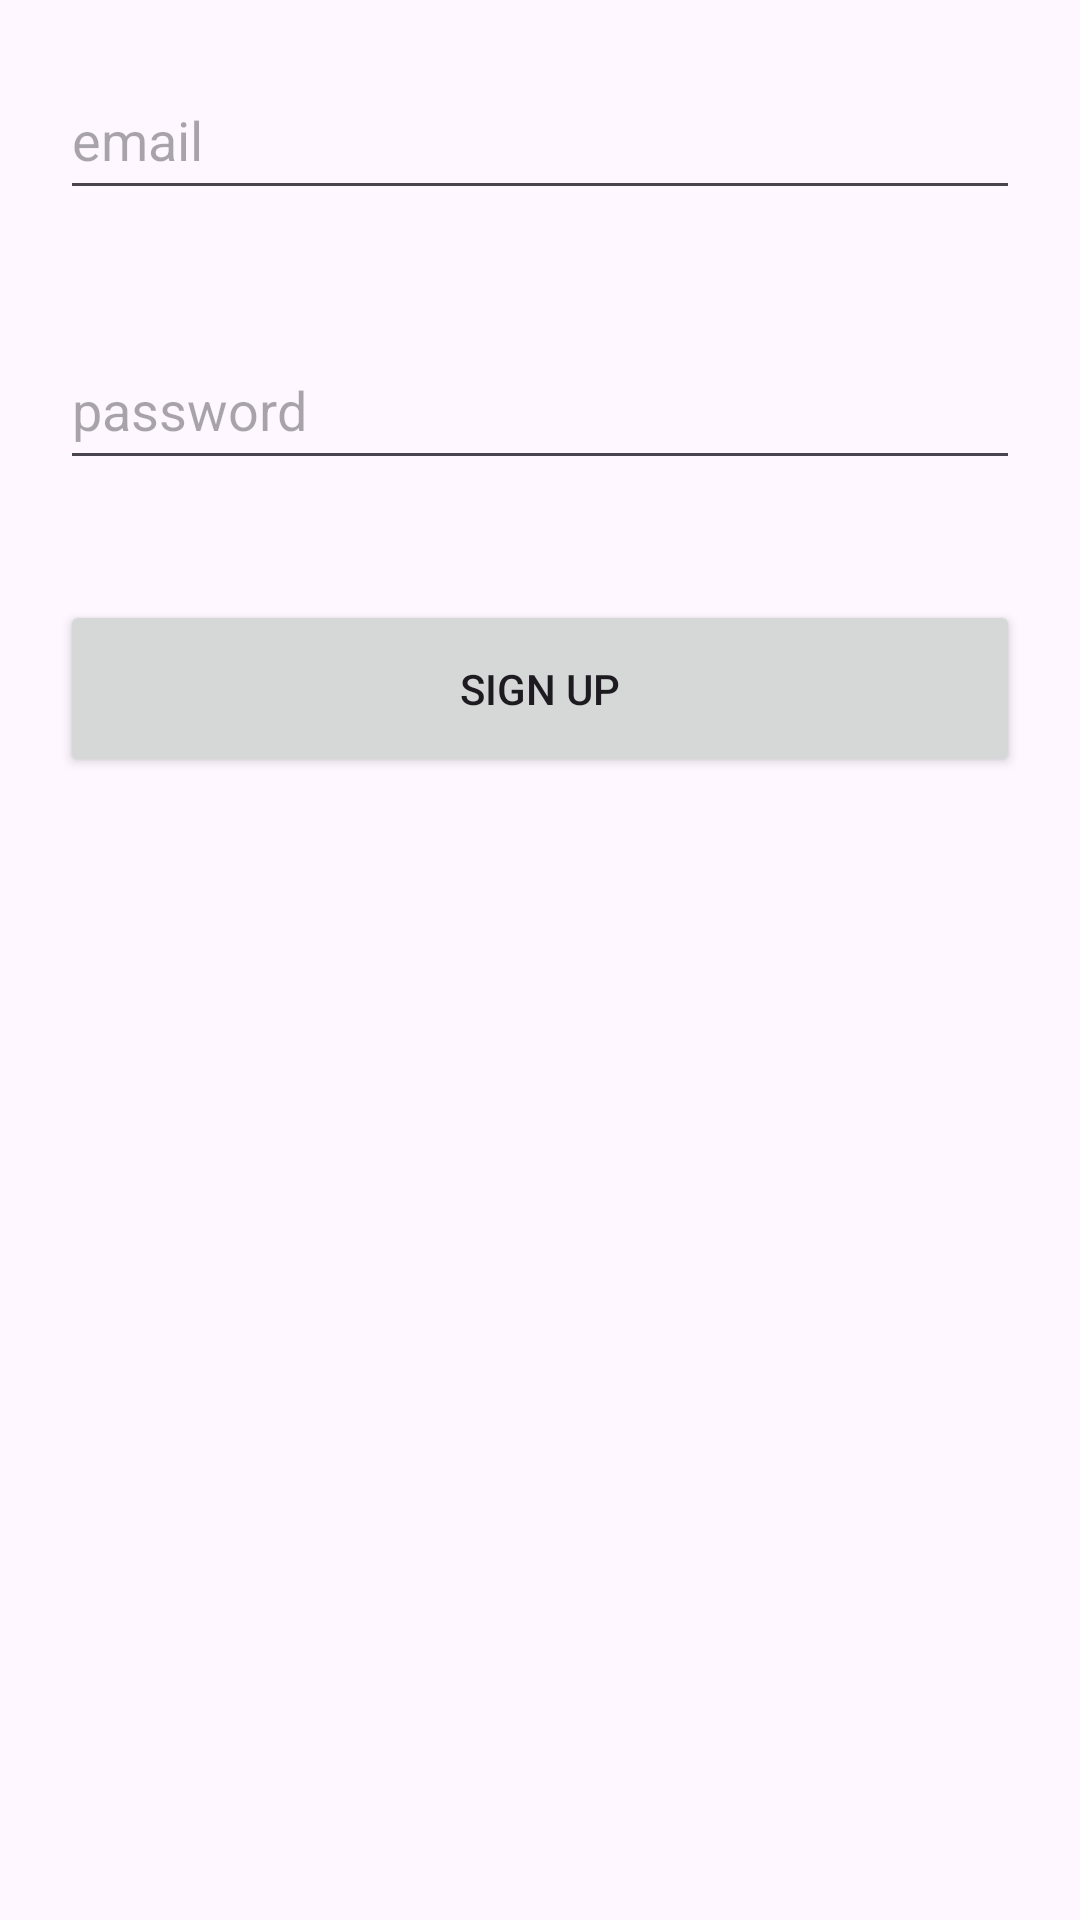

Produce the Android XML layout that renders to this screen, including the resource entries it uses.
<!-- AndroidManifest.xml: application theme Theme.Mushroom_contents -->
<!-- res/layout/activity_join.xml -->
<?xml version="1.0" encoding="utf-8"?>
<LinearLayout
    xmlns:android="http://schemas.android.com/apk/res/android"
    xmlns:app="http://schemas.android.com/apk/res-auto"
    xmlns:tools="http://schemas.android.com/tools"
    android:layout_width="match_parent"
    android:layout_height="match_parent"
    tools:context=".JoinActivity"
    android:orientation="vertical">

    <EditText
        android:id="@+id/emailArea"
        android:layout_margin="20dp"
        android:layout_width="match_parent"
        android:hint="email"
        android:layout_height="50dp"/>

    <EditText
        android:id="@+id/passwordArea"
        android:layout_margin="20dp"
        android:layout_width="match_parent"
        android:hint="password"
        android:layout_height="50dp"/>

    <Button
        android:id="@+id/SignupBtn"
        android:text="Sign up"
        android:padding="20dp"
        android:layout_margin="20dp"
        android:layout_width="match_parent"
        android:layout_height="wrap_content"/>

</LinearLayout>
<!-- resources referenced by this layout -->
<resources>
  <style name="Theme.Mushroom_contents" parent="Base.Theme.Mushroom_contents" />
  <style name="Base.Theme.Mushroom_contents" parent="Theme.Material3.DayNight.NoActionBar">
          
          
          <item name="windowNoTitle">true</item>
      </style>
</resources>
